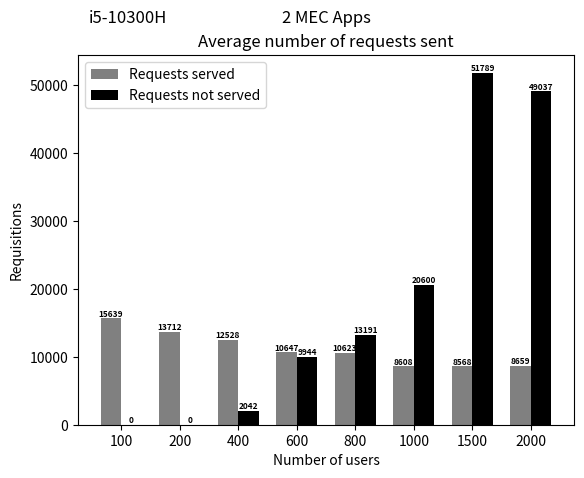
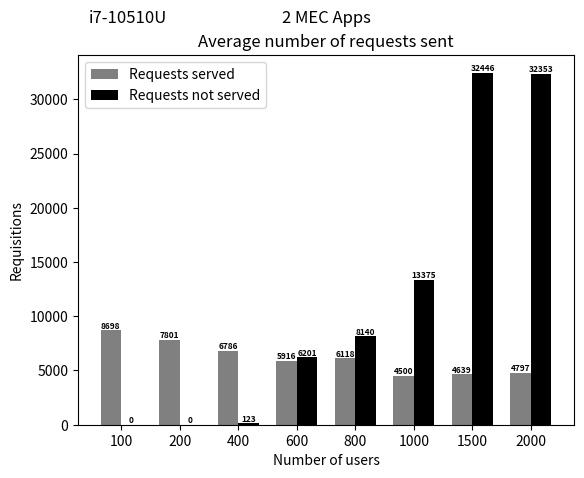

The matplotlib source for these figures, in order:
import matplotlib
matplotlib.use('Agg')  # Define o backend como Agg

import matplotlib.pyplot as plt
from PIL import Image

# Dados do primeiro gráfico
quantidade_requisicoes_atendidas = [15639.1, 13712.8, 12528.1, 10647.1, 10623.7, 8608.9, 8568.2, 8659.5]
quantidade_informacoes_nao_atendidas = [0, 0, 2042, 9944.3, 13191.4, 20600, 51789.1, 49037.5]

# Criando o primeiro gráfico
fig, ax = plt.subplots()
index = range(len(quantidade_informacoes_nao_atendidas))
bar_width = 0.35
ax.bar(index, quantidade_requisicoes_atendidas, bar_width, color='gray', label='Requests served')
ax.bar([i + bar_width for i in index], quantidade_informacoes_nao_atendidas, bar_width, color='black', label='Requests not served')

fontsize = 6
for i in index:
    ax.text(i, quantidade_requisicoes_atendidas[i], str(int(quantidade_requisicoes_atendidas[i])), ha='center', va='bottom', fontsize=fontsize, fontweight='bold')
    ax.text(i + bar_width, quantidade_informacoes_nao_atendidas[i], str(int(quantidade_informacoes_nao_atendidas[i])), ha='center', va='bottom', fontsize=fontsize, fontweight='bold')

ax.set_xlabel('Number of users')
ax.set_ylabel('Requisitions')
ax.set_title('Average number of requests sent')
ax.set_xticks([i + bar_width/2 for i in index])
ax.set_xticklabels([100, 200, 400, 600, 800, 1000, 1500, 2000])
ax.legend()

# Adicionando o texto "2 MEC Apps" abaixo de "i5"
ax.text(0.10, 1.1, 'i5-10300H', ha='center', va='center', fontsize=12, transform=ax.transAxes)
ax.text(0.5, 1.1, '2 MEC Apps', ha='center', va='center', fontsize=12, transform=ax.transAxes)

# Salva o primeiro gráfico em um arquivo temporário
fig_path = 'temp_fig1.png'
fig.savefig(fig_path)

# Fecha a figura do primeiro gráfico
plt.close(fig)


# Dados do segundo gráfico
quantidade_requisicoes_atendidas_2 = [8698.5, 7801.1, 6786.2, 5916.8, 6118.7, 4500.6, 4639.7, 4797.8]
quantidade_informacoes_nao_atendidas_2 = [0, 0, 123.3, 6201.5, 8140.3, 13375, 32446.1, 32353.5]


# Criando o segundo gráfico
fig2, ax2 = plt.subplots()
index = range(len(quantidade_informacoes_nao_atendidas_2))
bar_width = 0.35
ax2.bar(index, quantidade_requisicoes_atendidas_2, bar_width, color='gray', label='Requests served')
ax2.bar([i + bar_width for i in index], quantidade_informacoes_nao_atendidas_2, bar_width, color='black', label='Requests not served')

fontsize = 6
for i in index:
    ax2.text(i, quantidade_requisicoes_atendidas_2[i], str(int(quantidade_requisicoes_atendidas_2[i])), ha='center', va='bottom', fontsize=fontsize, fontweight='bold')
    ax2.text(i + bar_width, quantidade_informacoes_nao_atendidas_2[i], str(int(quantidade_informacoes_nao_atendidas_2[i])), ha='center', va='bottom', fontsize=fontsize, fontweight='bold')

ax2.set_xlabel('Number of users')
ax2.set_ylabel('Requisitions')
ax2.set_title('Average number of requests sent')
ax2.set_xticks([i + bar_width/2 for i in index])
ax2.set_xticklabels([100, 200, 400, 600, 800, 1000, 1500, 2000])
ax2.legend()

# Adicionando o texto "2 MEC Apps" abaixo de "i7"
ax2.text(0.10, 1.1, 'i7-10510U', ha='center', va='center', fontsize=12, transform=ax2.transAxes)
ax2.text(0.5, 1.1, '2 MEC Apps', ha='center', va='center', fontsize=12, transform=ax2.transAxes)

# Salva o segundo gráfico em um arquivo temporário
fig2_path = 'temp_fig2.png'
fig2.savefig(fig2_path)

# Fecha a figura do segundo gráfico
plt.close(fig2)

# Carrega os gráficos como imagens
img1 = Image.open(fig_path)
img2 = Image.open(fig2_path)

# Calcula a largura total da imagem combinada
total_width = img1.width + img2.width

# Calcula a altura total da imagem combinada
max_height = max(img1.height, img2.height)

# Cria uma nova imagem com a largura total e altura máxima das duas imagens
new_img = Image.new('RGB', (total_width, max_height))

# Coloca as imagens lado a lado
new_img.paste(img1, (0, 0))
new_img.paste(img2, (img1.width, 0))

# Salva a imagem combinada
new_img.save('graphs_requi_rab_2_mec_apps.png')
